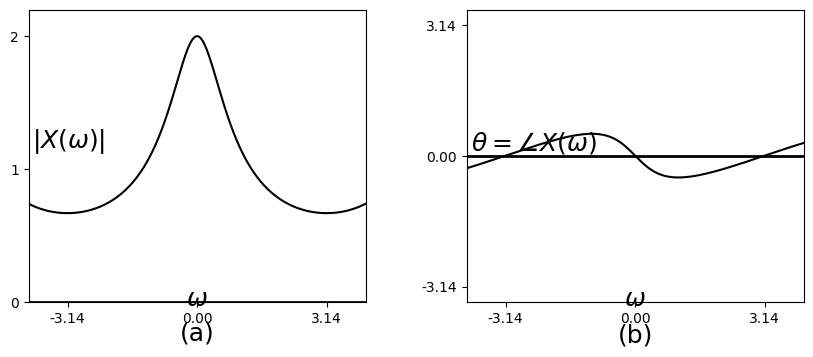

Write Python code to recreate this figure. (Note: this script raises an exception after producing the figure.)
#%matplotlib osx
%matplotlib inline

import matplotlib.pyplot as plt
import matplotlib.lines as ln
import numpy as np
plt.close()

plt.rcParams['font.family'] = 'Times New Roman'


fig = plt.figure(figsize=(10,4), dpi=300)
#fig = plt.figure(figsize=(10,4))
fig.patch.set_alpha(0.)

step = 0.01
b = 0.5
OmegaRange = 1.3*np.pi 
omega = np.arange(-OmegaRange, OmegaRange, step)

# (a)
ax =fig.add_subplot(121)

Xabs = 1/np.sqrt((1 - b*np.cos(omega))**2 + (b*np.sin(omega))**2)

plt.xlim([-OmegaRange, OmegaRange])
plt.ylim([0, 2.2])
plt.axhline(0, color='k', linewidth=2)
ax.xaxis.set_label_coords(1.05, 0.05)
ax.yaxis.set_label_coords(0.12,1.02)
plt.xlabel('$\omega$', fontsize=18)
plt.ylabel('$|X(\omega)|$', fontsize=18, rotation=0)
plt.xticks([-3.14, 0, 3.14])
plt.yticks([0, 1, 2])

plt.plot(omega, Xabs, color='k')

plt.text(0, -0.24, '(a)', ha = 'center', va = 'center', fontsize=18)

# (b)
ax =fig.add_subplot(122)

theta = np.arctan(-b*np.sin(omega)/(1-b*np.cos(omega)))

#thetaPlus = theta[theta>=0]
#thetaMinus = theta[theta<0]
#thetaPlus = np.mod(thetaPlus, np.pi) 
#theta[theta>=0] = thetaPlus
#thetaMinus = -np.mod(-thetaMinus, np.pi) 
#theta[theta<0] = thetaMinus

plt.xlim([-OmegaRange, OmegaRange])
plt.ylim([-3.5, 3.5])
plt.axhline(0, color='k', linewidth=2)
ax.xaxis.set_label_coords(1.05, 0.05)
ax.yaxis.set_label_coords(0.2,1.02)
plt.xlabel('$\omega$', fontsize=18)
plt.ylabel('$\\theta = \\angle X(\omega)$', fontsize=18, rotation=0)
plt.xticks([-3.14, 0, 3.14])
plt.yticks([-3.14, 0, 3.14])

plt.plot(omega, theta, color='k')

plt.text(0, -4.3, '(b)', ha = 'center', va = 'center', fontsize=18)

plt.subplots_adjust(left=None, bottom=0.15, right=None, top=None, wspace=0.3, hspace=0.6)
plt.savefig('./figures/fig6.19.eps')
plt.show()


plt.close()




